Labelled photos from "dataset_combined", an image-classification folder in Ethan-6626/chicken. The possible labels are: diseased, normal.

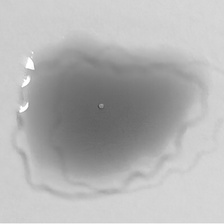
Label: normal

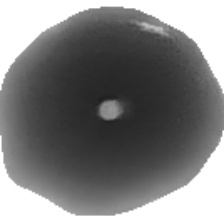
Label: normal

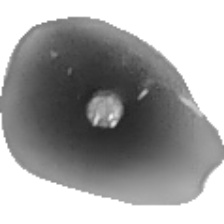
Label: diseased

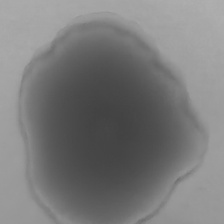
Label: normal

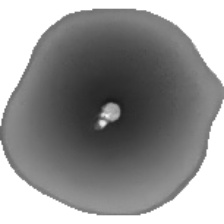
Label: normal

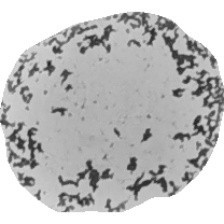
Label: diseased
